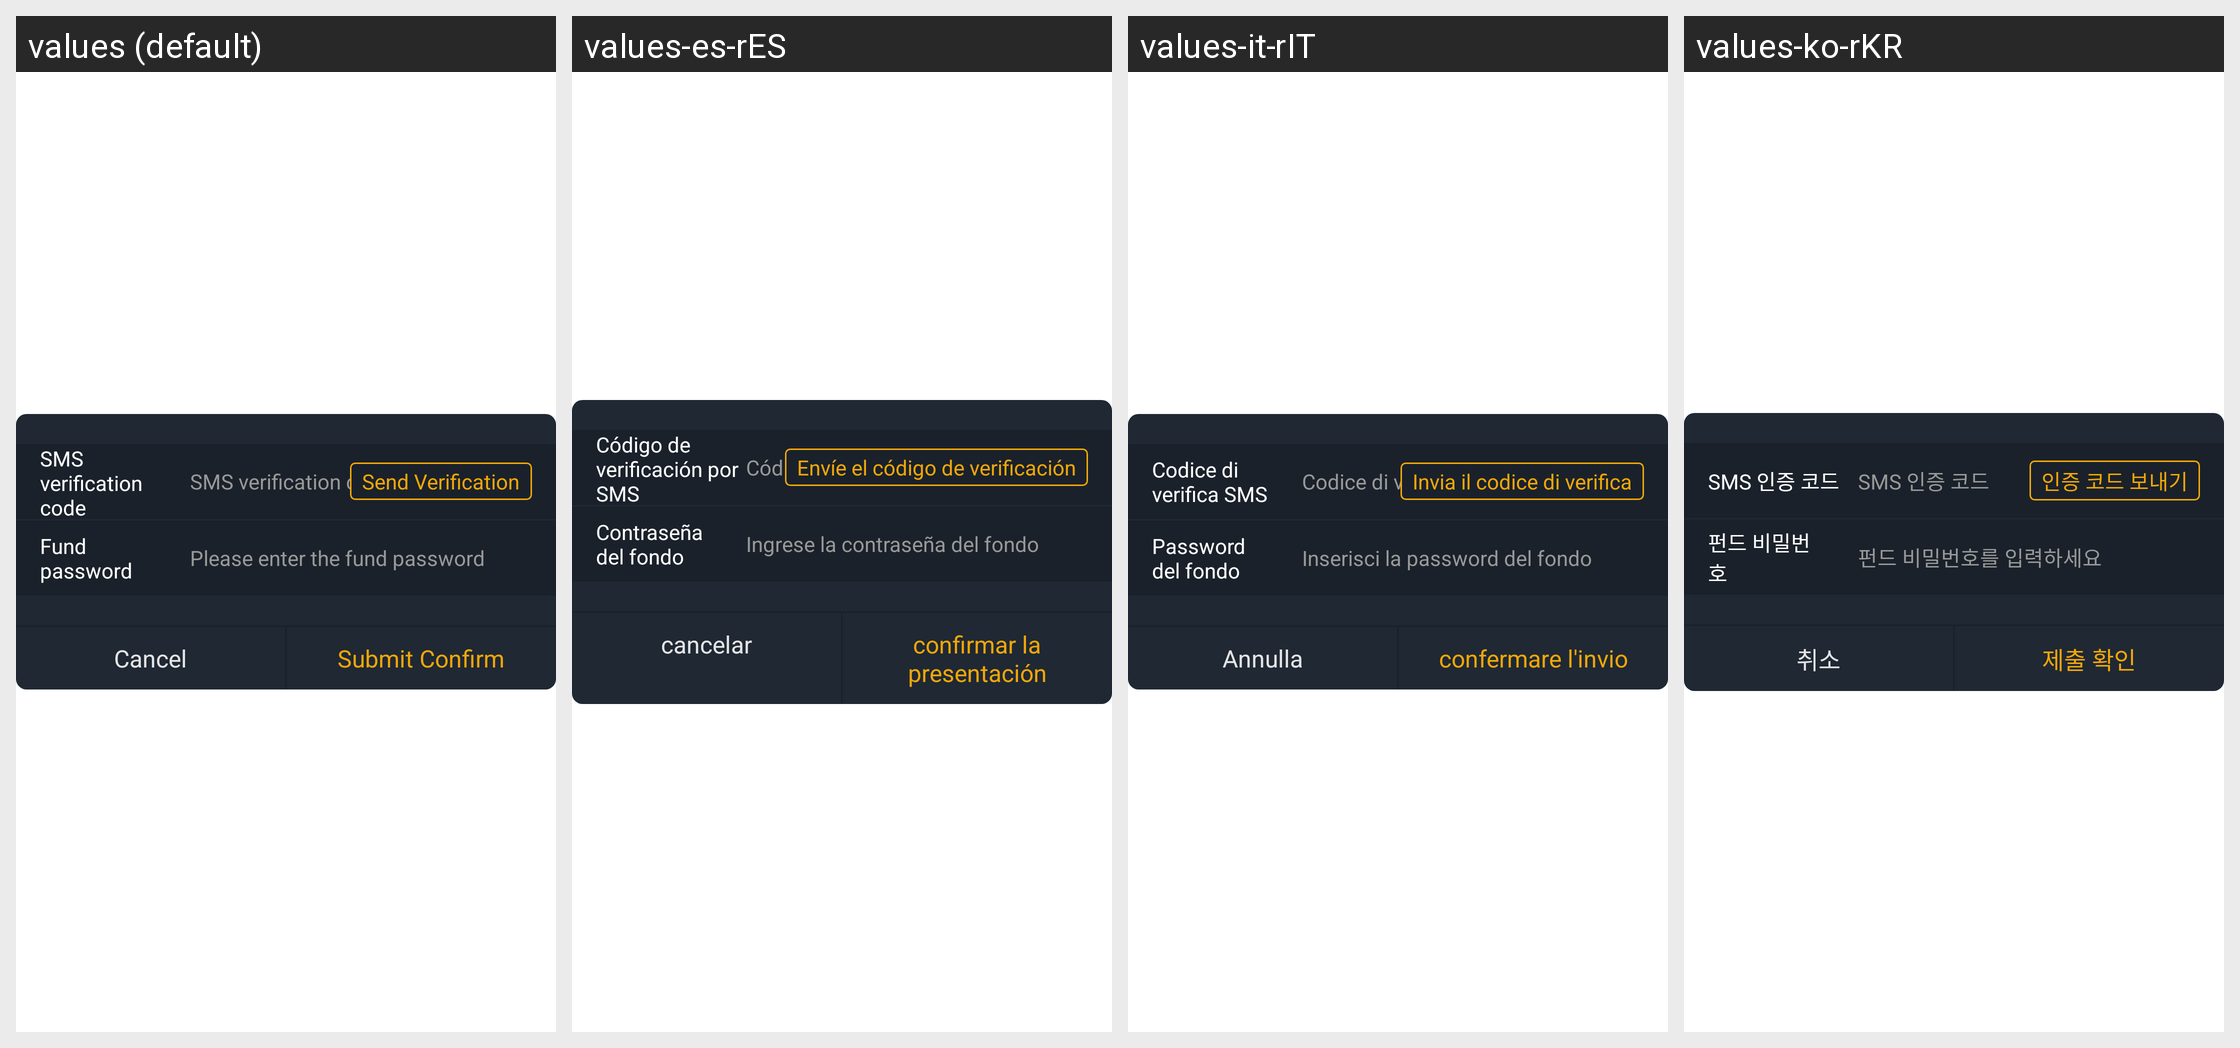

Strings drawn on this Android screen and how each of the app's shown locales translates them:
Android screen res/layout/dialog_assetpwd.xml rendered under 4 locales, left to right: values (default), values-es-rES, values-it-rIT, values-ko-rKR. Device: Nexus 5 (rendered at 1080×1920; each locale shown at half size, 540×960, under a caption strip naming it); theme AppTheme.StartingWindowTheme.
Other locales in the repository, not shown: values-de-rDE, values-fr-rFR, values-ja-rJP, values-zh-rCN, values-zh-rMO.
Strings drawn on this screen, with the default value and each locale's value (text and hints the layout hard-codes, and strings that could not be matched under every locale, appear in the picture but are not listed):

phone_code
  values: SMS verification code
  values-es-rES: Código de verificación por SMS
  values-it-rIT: Codice di verifica SMS
  values-ko-rKR: SMS 인증 코드

send_code
  values: Send Verification
  values-es-rES: Envíe el código de verificación
  values-it-rIT: Invia il codice di verifica
  values-ko-rKR: 인증 코드 보내기

text_ad_money
  values: Fund password
  values-es-rES: Contraseña del fondo
  values-it-rIT: Password del fondo
  values-ko-rKR: 펀드 비밀번호

text_ad_money_hint
  values: Please enter the fund password
  values-es-rES: Ingrese la contraseña del fondo
  values-it-rIT: Inserisci la password del fondo
  values-ko-rKR: 펀드 비밀번호를 입력하세요

dialog_one_cancel
  values: Cancel
  values-es-rES: cancelar
  values-it-rIT: Annulla
  values-ko-rKR: 취소

affirm_submit
  values: Submit Confirm
  values-es-rES: confirmar la presentación
  values-it-rIT: confermare l'invio
  values-ko-rKR: 제출 확인
